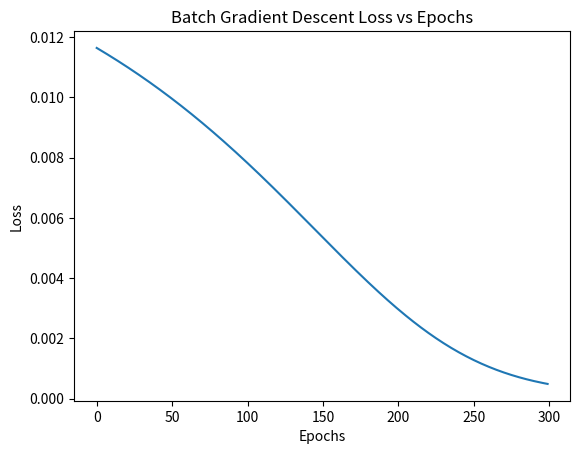

The matplotlib source for this figure:
import numpy as np
import math
import matplotlib.pyplot as plt

def yin(x,w,b):
    return np.dot(x,w)+b

def binary_sigmoid(y_in):
    # sigmoid(x) = 1 / (1+ np.exp(-x))
    return(1/(1+np.exp(-y_in)))

def loss(x,y,w,b):
    y_in=yin(x,w,b)
    y_hat=binary_sigmoid(y_in)
    return(y-y_hat)**2

def dw(c,x,y,w,b):
    y_in=yin(x,w,b)
    y_hat=binary_sigmoid(y_in)
    derivative=y_hat*(1-y_hat)
    return(c*(y-y_hat)*derivative*x)

def db(c,x,y,w,b):
    y_in=yin(x,w,b)
    y_hat=binary_sigmoid(y_in)
    derivative=y_hat*(1-y_hat)
    return(c*(y-y_hat)*derivative)

def batch_gradient_descent(x,y,w,b,c,epoch):
    W=[]
    B=[]
    L=[]
    for i in range(epoch):
        cw,cb=0,0
        l=0
        for j,k in zip(x,y):
            cw+=dw(c,j,k,w,b)
            cb+=db(c,j,k,w,b)
            l+=loss(j,k,w,b)
        L.append(l/len(y))
        w+=cw/len(x)
        b+=cb/len(x)
        W.append(w)
        B.append(b)
        print("epoch:",i+1,"w =",w,"b =",b)
    return W,B,L

bw,bb,bl = batch_gradient_descent([0.5,2.5],[0.2,0.0],-2,-2,1,300)

plt.plot(bl)
plt.title('Batch Gradient Descent Loss vs Epochs')
plt.ylabel('Loss')
plt.xlabel('Epochs')